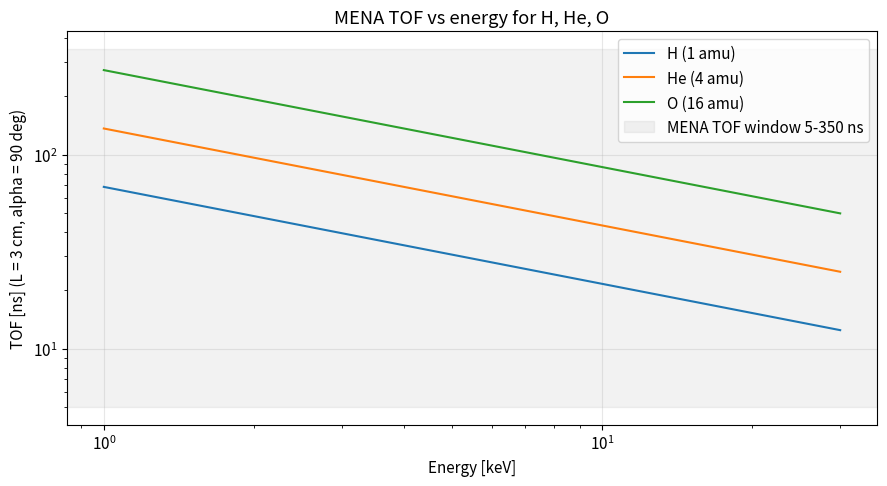
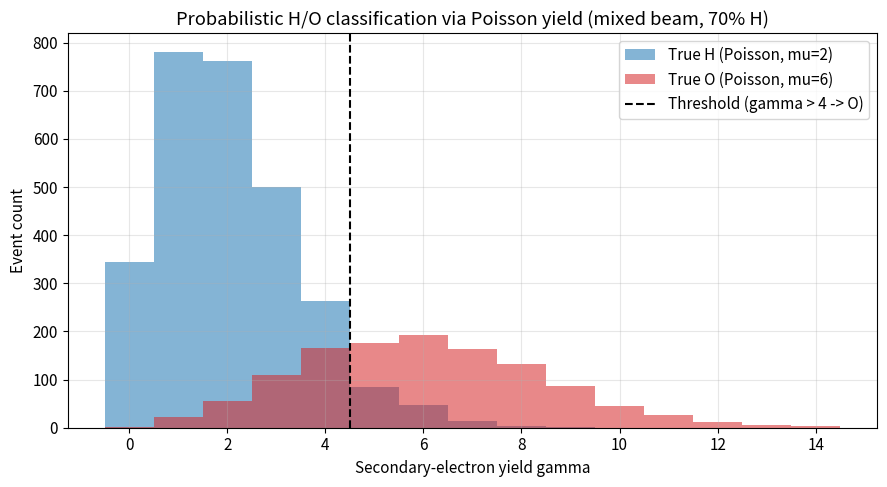
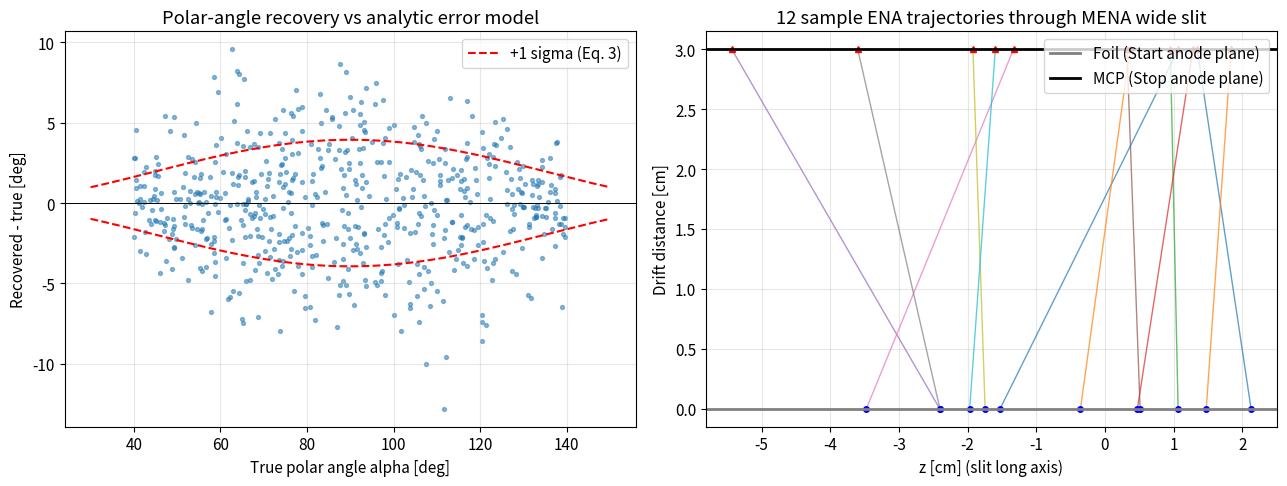
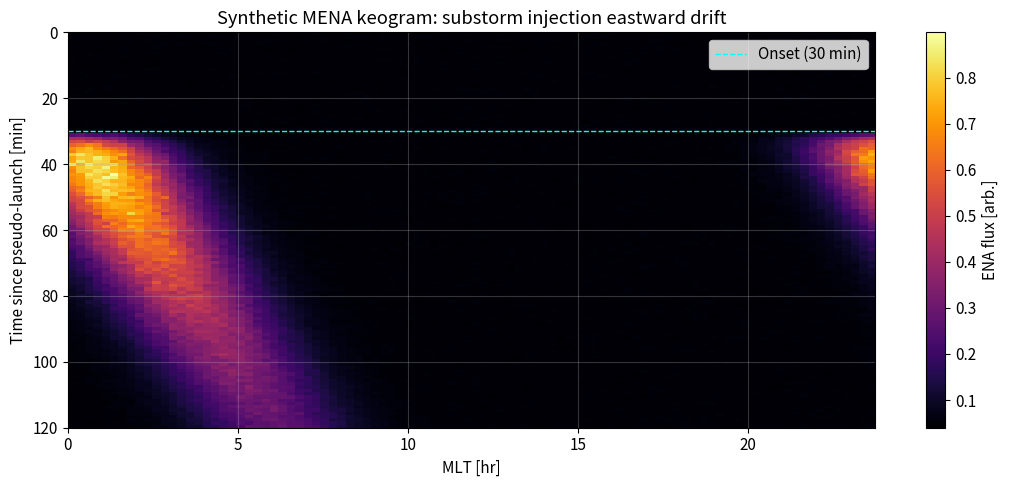
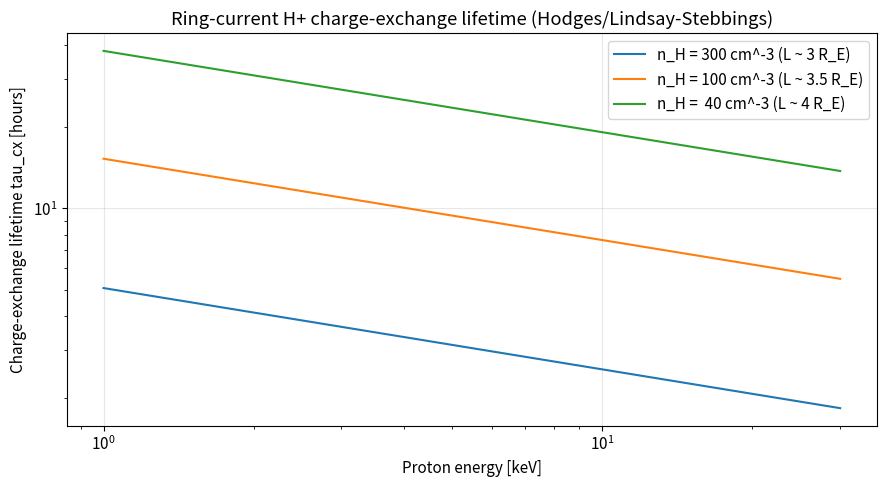
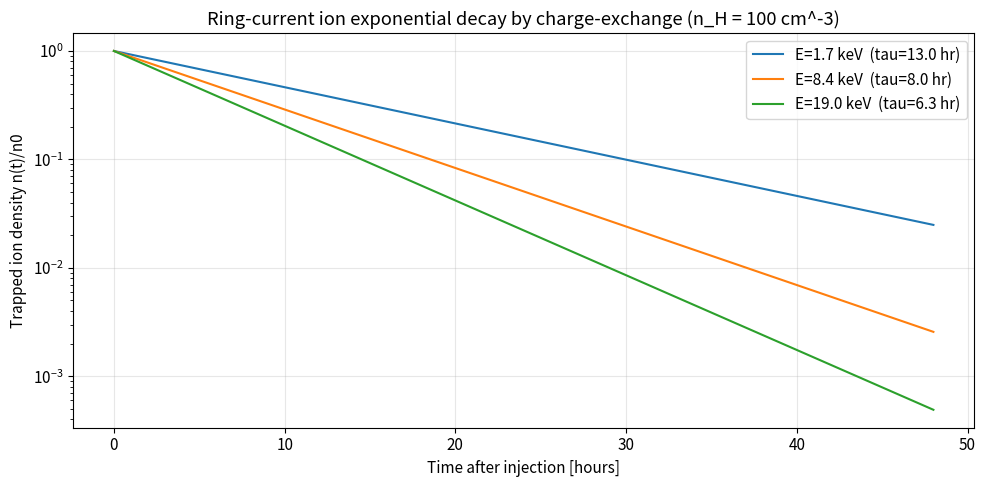

Generate these figures, in order, with matplotlib:
"""Imports and global plot configuration for the MENA implementation notebook."""

import numpy as np
import matplotlib.pyplot as plt
from scipy.stats import poisson
from scipy.optimize import curve_fit

# Reproducibility for synthetic event streams
RNG = np.random.default_rng(2026)

# Plot defaults
plt.rcParams["figure.figsize"] = (10, 6)
plt.rcParams["font.size"] = 11
plt.rcParams["axes.grid"] = True
plt.rcParams["grid.alpha"] = 0.3

# Physical constants
AMU_KG = 1.66053906660e-27   # atomic mass unit [kg]
EV_J = 1.602176634e-19       # 1 eV in Joules
KEV_J = 1e3 * EV_J           # 1 keV in Joules

print("Setup complete.")


def tof_from_energy(energy_keV: np.ndarray, mass_amu: float, drift_cm: float = 3.0,
                    polar_angle_deg: float = 90.0) -> np.ndarray:
    """Compute MENA time-of-flight for a neutral atom (Eq. 2 of Pollock 2000).

    Args:
        energy_keV: Particle kinetic energy in keV.
        mass_amu:   Particle mass in atomic mass units.
        drift_cm:   Foil-to-MCP perpendicular distance L [cm]. Default 3 cm.
        polar_angle_deg: Polar incidence angle alpha (90 deg = face-on).

    Returns:
        TOF in nanoseconds.
    """
    speed_m_s = np.sqrt(2.0 * energy_keV * KEV_J / (mass_amu * AMU_KG))
    path_m = (drift_cm * 1e-2) / np.sin(np.deg2rad(polar_angle_deg))
    return path_m / speed_m_s * 1e9


def energy_from_tof(tof_ns: np.ndarray, mass_amu: float, drift_cm: float = 3.0,
                    polar_angle_deg: float = 90.0) -> np.ndarray:
    """Invert TOF to derive kinetic energy in keV.

    Args:
        tof_ns: Time-of-flight in nanoseconds.
        mass_amu: Assumed particle mass in amu.
        drift_cm: Drift distance L [cm].
        polar_angle_deg: Polar incidence angle alpha.

    Returns:
        Energy in keV.
    """
    path_m = (drift_cm * 1e-2) / np.sin(np.deg2rad(polar_angle_deg))
    speed_m_s = path_m / (tof_ns * 1e-9)
    return 0.5 * mass_amu * AMU_KG * speed_m_s**2 / KEV_J


energies_keV = np.logspace(0, np.log10(30), 100)
tof_H = tof_from_energy(energies_keV, mass_amu=1.0)
tof_He = tof_from_energy(energies_keV, mass_amu=4.0)
tof_O = tof_from_energy(energies_keV, mass_amu=16.0)

fig, ax = plt.subplots(figsize=(9, 5))
ax.loglog(energies_keV, tof_H, label="H (1 amu)")
ax.loglog(energies_keV, tof_He, label="He (4 amu)")
ax.loglog(energies_keV, tof_O, label="O (16 amu)")
ax.axhspan(5, 350, alpha=0.1, color="gray", label="MENA TOF window 5-350 ns")
ax.set_xlabel("Energy [keV]")
ax.set_ylabel("TOF [ns] (L = 3 cm, alpha = 90 deg)")
ax.set_title("MENA TOF vs energy for H, He, O")
ax.legend()
plt.tight_layout()
plt.show()

# Verify Table IV: nominal H 565 km/s -> 1.67 keV
speed_check_km_s = 565.0
energy_check_keV = 0.5 * 1.0 * AMU_KG * (speed_check_km_s * 1e3) ** 2 / KEV_J
print(f"Cross-check: H @ 565 km/s -> E = {energy_check_keV:.2f} keV (Table IV expects 1.67 keV)")


def simulate_species_id(n_events: int = 4000, mean_gamma_H: float = 2.0,
                        mean_gamma_O: float = 6.0, fraction_H: float = 0.7,
                        threshold: int = 4) -> dict:
    """Simulate probabilistic H/O classification from Poisson secondary-e yield.

    Each event draws a Poisson-distributed number of secondary electrons (foil
    surrogate for pulse-height). A simple integer threshold separates the two
    populations. Returns truth labels, observed yields, and confusion stats.

    Args:
        n_events:      Total simulated events.
        mean_gamma_H:  Mean yield for hydrogen ENAs.
        mean_gamma_O:  Mean yield for oxygen ENAs.
        fraction_H:    Fraction of true H events in the mixed beam.
        threshold:     Yield boundary; counts <= threshold classified as H.

    Returns:
        Dictionary with arrays and confusion-matrix counts.
    """
    n_H = int(n_events * fraction_H)
    n_O = n_events - n_H
    yields_H = RNG.poisson(mean_gamma_H, size=n_H)
    yields_O = RNG.poisson(mean_gamma_O, size=n_O)
    yields = np.concatenate([yields_H, yields_O])
    truth = np.concatenate([np.zeros(n_H, int), np.ones(n_O, int)])  # 0=H 1=O
    pred = (yields > threshold).astype(int)
    tp_H = int(np.sum((truth == 0) & (pred == 0)))
    fp_H = int(np.sum((truth == 1) & (pred == 0)))  # O misclassified as H
    tp_O = int(np.sum((truth == 1) & (pred == 1)))
    fp_O = int(np.sum((truth == 0) & (pred == 1)))  # H misclassified as O
    return {
        "yields": yields, "truth": truth, "pred": pred,
        "tp_H": tp_H, "fp_H": fp_H, "tp_O": tp_O, "fp_O": fp_O,
        "yields_H": yields_H, "yields_O": yields_O,
    }


result = simulate_species_id()
fig, ax = plt.subplots(figsize=(9, 5))
bins = np.arange(0, 16) - 0.5
ax.hist(result["yields_H"], bins=bins, alpha=0.55, label="True H (Poisson, mu=2)", color="tab:blue")
ax.hist(result["yields_O"], bins=bins, alpha=0.55, label="True O (Poisson, mu=6)", color="tab:red")
ax.axvline(4.5, color="k", linestyle="--", label="Threshold (gamma > 4 -> O)")
ax.set_xlabel("Secondary-electron yield gamma")
ax.set_ylabel("Event count")
ax.set_title("Probabilistic H/O classification via Poisson yield (mixed beam, 70% H)")
ax.legend()
plt.tight_layout()
plt.show()

total = result["tp_H"] + result["fp_H"] + result["tp_O"] + result["fp_O"]
purity_H = result["tp_H"] / max(1, result["tp_H"] + result["fp_H"])
purity_O = result["tp_O"] / max(1, result["tp_O"] + result["fp_O"])
print(f"Total events: {total}")
print(f"H purity: {purity_H:.3f} (single-event ID is impossible; only populations are statistical)")
print(f"O purity: {purity_O:.3f}")


def polar_angle_from_positions(z_t_cm: np.ndarray, z_p_cm: np.ndarray,
                               drift_cm: float = 3.0) -> np.ndarray:
    """Recover polar incidence angle from Start/Stop positions (Eq. 1).

    Args:
        z_t_cm:   Start position [cm].
        z_p_cm:   Stop position [cm].
        drift_cm: Foil-to-MCP perpendicular distance L [cm].

    Returns:
        Polar angle alpha in degrees (0 along spin axis, 90 face-on).
    """
    return np.rad2deg(np.arctan2(drift_cm, (z_p_cm - z_t_cm)))


def polar_angle_uncertainty_deg(alpha_deg: np.ndarray, sigma_z_cm: float,
                                drift_cm: float = 3.0) -> np.ndarray:
    """Propagate position uncertainty to polar-angle error (Eq. 3).

    Args:
        alpha_deg:   True polar angle [deg].
        sigma_z_cm:  1-sigma position uncertainty (assumed equal Start/Stop).
        drift_cm:    Drift distance L [cm].

    Returns:
        Sigma alpha in degrees.
    """
    sin2 = np.sin(np.deg2rad(alpha_deg)) ** 2
    return np.rad2deg(sin2 / drift_cm * np.sqrt(2.0) * sigma_z_cm)


# Synthesize a fan of trajectories: fixed z_t at the foil center, varying alpha
n_traj = 600
alpha_true = RNG.uniform(40.0, 140.0, size=n_traj)
z_t_true = RNG.uniform(-3.5, 3.5, size=n_traj)  # within 8x1 cm aperture
L_cm = 3.0
z_p_true = z_t_true + L_cm / np.tan(np.deg2rad(alpha_true))

# Add Gaussian errors typical of MENA: ~0.05 cm Stop, ~0.2 cm Start (smaller anode)
z_t_meas = z_t_true + RNG.normal(0, 0.20, size=n_traj)
z_p_meas = z_p_true + RNG.normal(0, 0.05, size=n_traj)
alpha_rec = polar_angle_from_positions(z_t_meas, z_p_meas, L_cm)

# Predicted error vs realized error
alpha_grid = np.linspace(30, 150, 200)
predicted_sigma = polar_angle_uncertainty_deg(alpha_grid, sigma_z_cm=np.sqrt(0.20**2 + 0.05**2) / np.sqrt(2))

fig, axes = plt.subplots(1, 2, figsize=(13, 5))
axes[0].scatter(alpha_true, alpha_rec - alpha_true, s=8, alpha=0.5)
axes[0].plot(alpha_grid, predicted_sigma, "r--", label="+1 sigma (Eq. 3)")
axes[0].plot(alpha_grid, -predicted_sigma, "r--")
axes[0].axhline(0, color="k", lw=0.7)
axes[0].set_xlabel("True polar angle alpha [deg]")
axes[0].set_ylabel("Recovered - true [deg]")
axes[0].set_title("Polar-angle recovery vs analytic error model")
axes[0].legend()

# Show several trajectories in (z, drift) space
for idx in RNG.choice(n_traj, size=12, replace=False):
    axes[1].plot([z_t_true[idx], z_p_true[idx]], [0, L_cm], "-", lw=1, alpha=0.7)
    axes[1].plot(z_t_true[idx], 0, "bo", ms=4)
    axes[1].plot(z_p_true[idx], L_cm, "r^", ms=4)
axes[1].axhline(0, color="gray", lw=2, label="Foil (Start anode plane)")
axes[1].axhline(L_cm, color="black", lw=2, label="MCP (Stop anode plane)")
axes[1].set_xlabel("z [cm] (slit long axis)")
axes[1].set_ylabel("Drift distance [cm]")
axes[1].set_title("12 sample ENA trajectories through MENA wide slit")
axes[1].legend(loc="upper right")
plt.tight_layout()
plt.show()

rms = float(np.sqrt(np.mean((alpha_rec - alpha_true) ** 2)))
print(f"RMS polar-angle recovery error: {rms:.2f} deg (matches ~5-8 deg MENA spec)")


def synthetic_substorm_keogram(t_min: np.ndarray, mlt_hr: np.ndarray,
                                onset_min: float = 30.0,
                                source_mlt_hr: float = 0.0,
                                drift_deg_per_min: float = 1.0,
                                width_mlt_hr: float = 1.5,
                                rise_min: float = 4.0,
                                decay_min: float = 60.0,
                                quiet_floor: float = 0.05,
                                noise_frac: float = 0.05) -> np.ndarray:
    """Generate a synthetic Level-1 ENA flux keogram for a substorm injection.

    The bright spot rises like (1-exp(-(t-onset)/rise)) and decays like
    exp(-(t-onset)/decay). The peak MLT drifts eastward at
    drift_deg_per_min (15 deg/hour = 1 hr-MLT/hour for E x B convection;
    energetic ion gradient-curvature drift is faster).

    Args:
        t_min: 1D array of times [min].
        mlt_hr: 1D array of MLT bin centers [hr] in [0, 24).
        onset_min: Substorm onset time [min].
        source_mlt_hr: Initial bright-spot MLT [hr].
        drift_deg_per_min: Eastward drift speed [deg/min].
        width_mlt_hr: Gaussian sigma in MLT [hr].
        rise_min: Rise e-folding time [min].
        decay_min: Charge-exchange decay e-folding time [min].
        quiet_floor: Pre-onset background flux level [arbitrary units].
        noise_frac: Multiplicative Poisson-like noise amplitude.

    Returns:
        2D ENA flux array of shape (len(t_min), len(mlt_hr)).
    """
    img = np.full((t_min.size, mlt_hr.size), quiet_floor, dtype=float)
    deg_per_hr_mlt = 360.0 / 24.0
    for i, tt in enumerate(t_min):
        if tt < onset_min:
            continue
        dt = tt - onset_min
        amp = (1.0 - np.exp(-dt / rise_min)) * np.exp(-dt / decay_min)
        peak_mlt = (source_mlt_hr + drift_deg_per_min * dt / deg_per_hr_mlt) % 24.0
        # Wrap MLT into [-12, 12) so Gaussian is continuous across midnight
        delta = (mlt_hr - peak_mlt + 12.0) % 24.0 - 12.0
        img[i] += amp * np.exp(-0.5 * (delta / width_mlt_hr) ** 2)
    img *= 1.0 + noise_frac * RNG.standard_normal(img.shape)
    return np.clip(img, 0.0, None)


t_min = np.linspace(0, 120, 121)        # 0 to 120 min, 1-min cadence
mlt_hr = np.linspace(0, 24, 96, endpoint=False)
img = synthetic_substorm_keogram(t_min, mlt_hr)

fig, ax = plt.subplots(figsize=(11, 5))
extent = [mlt_hr[0], mlt_hr[-1], t_min[-1], t_min[0]]
im = ax.imshow(img, aspect="auto", extent=extent, cmap="inferno")
ax.set_xlabel("MLT [hr]")
ax.set_ylabel("Time since pseudo-launch [min]")
ax.set_title("Synthetic MENA keogram: substorm injection eastward drift")
ax.axhline(30, color="cyan", lw=1, ls="--", label="Onset (30 min)")
ax.legend(loc="upper right")
fig.colorbar(im, ax=ax, label="ENA flux [arb.]")
plt.tight_layout()
plt.show()

# Estimate the diagonal slope from the data
peak_mlt = mlt_hr[np.argmax(img, axis=1)]
mask = (t_min > 32) & (t_min < 90)
slope_deg_per_min = np.polyfit(t_min[mask], peak_mlt[mask] * 15.0, 1)[0]
print(f"Recovered eastward drift speed: {slope_deg_per_min:.2f} deg/min (input 1.00 deg/min)")


def sigma_cx_H_proton_cm2(energy_keV: np.ndarray) -> np.ndarray:
    """Charge-exchange cross section for H+ + H -> H + H+ (cm^2).

    Simplified parameterization following Lindsay & Stebbings (2005); we use
    a smooth power-law-like fit valid in the 1-30 keV range:

        sigma(E) ~ 4.15e-15 * (E/keV)^(-0.20)  [cm^2]

    This reproduces the ~3e-15 cm^2 value quoted at 10 keV for ring-current
    studies and the falloff toward higher energies.

    Args:
        energy_keV: Proton kinetic energy in keV.

    Returns:
        Cross section in cm^2.
    """
    return 4.15e-15 * np.power(np.asarray(energy_keV, dtype=float), -0.20)


def proton_speed_cm_s(energy_keV: np.ndarray) -> np.ndarray:
    """Speed of a proton given its kinetic energy [keV] returned in cm/s."""
    return np.sqrt(2.0 * energy_keV * KEV_J / AMU_KG) * 100.0


def charge_exchange_lifetime_hr(energy_keV: np.ndarray,
                                n_H_cm3: float = 100.0) -> np.ndarray:
    """Compute charge-exchange lifetime tau_cx (in hours) for H+ ions.

    Args:
        energy_keV: Proton energy [keV].
        n_H_cm3:    Geocoronal H density at the ion's drift shell [cm^-3].

    Returns:
        Lifetime tau_cx in hours.
    """
    sigma = sigma_cx_H_proton_cm2(energy_keV)
    v = proton_speed_cm_s(energy_keV)
    nu = n_H_cm3 * sigma * v
    return 1.0 / nu / 3600.0


energy_grid_keV = np.logspace(0, np.log10(30), 60)
tau_L35 = charge_exchange_lifetime_hr(energy_grid_keV, n_H_cm3=100.0)
tau_L4  = charge_exchange_lifetime_hr(energy_grid_keV, n_H_cm3=40.0)
tau_L3  = charge_exchange_lifetime_hr(energy_grid_keV, n_H_cm3=300.0)

fig, ax = plt.subplots(figsize=(9, 5))
ax.loglog(energy_grid_keV, tau_L3, label="n_H = 300 cm^-3 (L ~ 3 R_E)")
ax.loglog(energy_grid_keV, tau_L35, label="n_H = 100 cm^-3 (L ~ 3.5 R_E)")
ax.loglog(energy_grid_keV, tau_L4, label="n_H =  40 cm^-3 (L ~ 4 R_E)")
ax.set_xlabel("Proton energy [keV]")
ax.set_ylabel("Charge-exchange lifetime tau_cx [hours]")
ax.set_title("Ring-current H+ charge-exchange lifetime (Hodges/Lindsay-Stebbings)")
ax.legend()
plt.tight_layout()
plt.show()

for E in (1.7, 8.4, 19.0):
    print(f"tau_cx @ E = {E:5.1f} keV, n_H = 100/cm^3:  {charge_exchange_lifetime_hr(E, 100.0):6.2f} hr")


def simulate_ring_current_decay(t_hr: np.ndarray, energy_keV: float,
                                n_H_cm3: float, n0: float = 1.0) -> dict:
    """Simulate exponential decay of trapped ions and emitted ENA flux.

    The ion density follows dn/dt = -n/tau, and the emitted ENA flux is
    j_ENA = n_H * sigma_cx(E) * n(t) * v(E), per unit solid angle/area
    (ignoring geometric factors).

    Args:
        t_hr:       Time array [hours].
        energy_keV: Ion energy [keV].
        n_H_cm3:    Geocoronal density at the drift shell [cm^-3].
        n0:         Initial ion density (arbitrary units).

    Returns:
        Dict with arrays (n_ion, j_ENA) and tau_cx_hr.
    """
    tau_hr = float(charge_exchange_lifetime_hr(np.array([energy_keV]), n_H_cm3)[0])
    n_ion = n0 * np.exp(-t_hr / tau_hr)
    sigma = float(sigma_cx_H_proton_cm2(np.array([energy_keV]))[0])
    v = float(proton_speed_cm_s(np.array([energy_keV]))[0])
    j_ENA = n_H_cm3 * sigma * n_ion * v
    return {"n_ion": n_ion, "j_ENA": j_ENA, "tau_cx_hr": tau_hr}


t_hr = np.linspace(0, 48, 400)
fig, ax = plt.subplots(figsize=(10, 5))
for energy in (1.7, 8.4, 19.0):
    res = simulate_ring_current_decay(t_hr, energy_keV=energy, n_H_cm3=100.0)
    ax.semilogy(t_hr, res["n_ion"], label=f"E={energy} keV  (tau={res['tau_cx_hr']:.1f} hr)")
ax.set_xlabel("Time after injection [hours]")
ax.set_ylabel("Trapped ion density n(t)/n0")
ax.set_title("Ring-current ion exponential decay by charge-exchange (n_H = 100 cm^-3)")
ax.legend()
plt.tight_layout()
plt.show()

# Recover tau by exponential fit to noisy synthetic measurements
true_E = 8.4
true_n_H = 100.0
n_meas = simulate_ring_current_decay(t_hr, true_E, true_n_H)["n_ion"]
n_meas_noisy = n_meas * (1 + 0.07 * RNG.standard_normal(t_hr.size))
n_meas_noisy = np.clip(n_meas_noisy, 1e-3, None)

def _exp(t, n0, tau):
    return n0 * np.exp(-t / tau)

popt, _ = curve_fit(_exp, t_hr, n_meas_noisy, p0=(1.0, 20.0))
tau_truth = charge_exchange_lifetime_hr(np.array([true_E]), true_n_H)[0]
print(f"Truth tau_cx({true_E} keV) = {tau_truth:.2f} hr")
print(f"Recovered (fit):           {popt[1]:.2f} hr")
